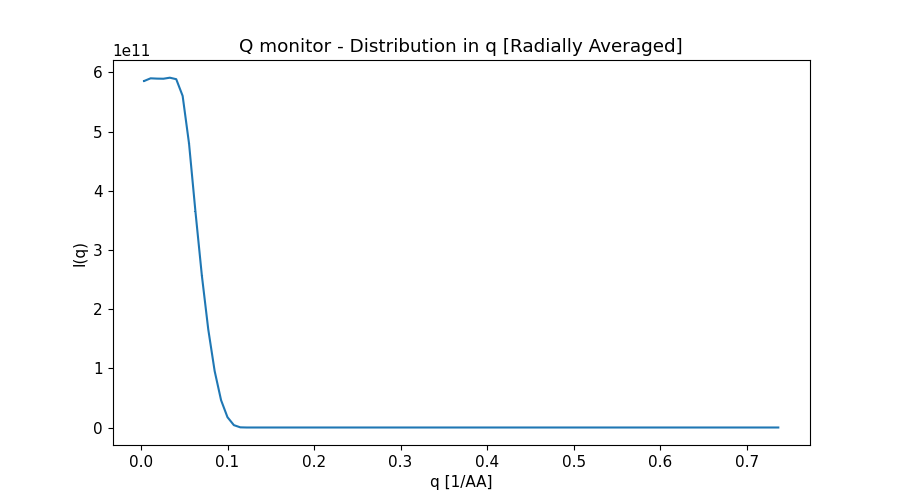

Source data for this figure (header and first rows):
x_axis, Intensity, Error
3.701717599999999973e-03, 5.856297899000000000e+11, 1.015702833000000000e+09
1.110515280000000035e-02, 5.901022435000000000e+11, 5.897153375000000000e+08
1.850858799999999943e-02, 5.895968620000000000e+11, 4.566626871999999881e+08
2.591202319999999851e-02, 5.894058342000000000e+11, 3.860422933000000119e+08
3.331545839999999759e-02, 5.911410516000000000e+11, 3.409983715000000000e+08
4.071889358999999931e-02, 5.886410585000000000e+11, 3.078052435000000000e+08
4.812232879000000185e-02, 5.604150715000000000e+11, 2.793894716999999881e+08
5.552576398999999746e-02, 4.797967970000000000e+11, 2.490487565999999940e+08
6.292919918999999307e-02, 3.648450551000000000e+11, 2.146099618000000119e+08
7.033263438999999562e-02, 2.569935029000000000e+11, 1.793880514000000060e+08
7.773606958999999816e-02, 1.658891191000000000e+11, 1.427882115000000000e+08
8.513950479000000071e-02, 9.532979962000000000e+10, 1.066425389000000060e+08
9.254293999000000326e-02, 4.619452055000000000e+10, 7.292025423999999464e+07
9.994637519000000581e-02, 1.744324746000000000e+10, 4.387059203000000119e+07
1.073498103999999953e-01, 3.977348198000000000e+09, 2.045579757999999821e+07
1.147532455999999979e-01, 2.794335106999999881e+08, 5.281078678000000305e+06
1.221566808000000004e-01, 0.000000000000000000e+00, 0.000000000000000000e+00
1.295601160000000029e-01, 0.000000000000000000e+00, 0.000000000000000000e+00
1.369635512000000055e-01, 0.000000000000000000e+00, 0.000000000000000000e+00
1.443669864000000080e-01, 0.000000000000000000e+00, 0.000000000000000000e+00
1.517704216000000106e-01, 0.000000000000000000e+00, 0.000000000000000000e+00
1.591738568000000131e-01, 0.000000000000000000e+00, 0.000000000000000000e+00
1.665772919999999879e-01, 0.000000000000000000e+00, 0.000000000000000000e+00
1.739807271999999905e-01, 0.000000000000000000e+00, 0.000000000000000000e+00
1.813841623999999930e-01, 0.000000000000000000e+00, 0.000000000000000000e+00
1.887875975999999956e-01, 0.000000000000000000e+00, 0.000000000000000000e+00
1.961910327999999981e-01, 0.000000000000000000e+00, 0.000000000000000000e+00
2.035944680000000007e-01, 0.000000000000000000e+00, 0.000000000000000000e+00
2.109979032000000032e-01, 0.000000000000000000e+00, 0.000000000000000000e+00
2.184013384000000058e-01, 0.000000000000000000e+00, 0.000000000000000000e+00
2.258047736000000083e-01, 0.000000000000000000e+00, 0.000000000000000000e+00
2.332082088000000109e-01, 0.000000000000000000e+00, 0.000000000000000000e+00
2.406116440000000134e-01, 0.000000000000000000e+00, 0.000000000000000000e+00
2.480150791999999882e-01, 0.000000000000000000e+00, 0.000000000000000000e+00
2.554185144000000185e-01, 0.000000000000000000e+00, 0.000000000000000000e+00
2.628219495999999933e-01, 0.000000000000000000e+00, 0.000000000000000000e+00
2.702253848000000236e-01, 0.000000000000000000e+00, 0.000000000000000000e+00
2.776288199999999984e-01, 0.000000000000000000e+00, 0.000000000000000000e+00
2.850322551999999732e-01, 0.000000000000000000e+00, 0.000000000000000000e+00
2.924356904000000035e-01, 0.000000000000000000e+00, 0.000000000000000000e+00
2.998391255999999783e-01, 0.000000000000000000e+00, 0.000000000000000000e+00
3.072425608000000086e-01, 0.000000000000000000e+00, 0.000000000000000000e+00
3.146459959999999834e-01, 0.000000000000000000e+00, 0.000000000000000000e+00
3.220494312000000137e-01, 0.000000000000000000e+00, 0.000000000000000000e+00
3.294528663999999885e-01, 0.000000000000000000e+00, 0.000000000000000000e+00
3.368563016000000188e-01, 0.000000000000000000e+00, 0.000000000000000000e+00
3.442597367999999936e-01, 0.000000000000000000e+00, 0.000000000000000000e+00
3.516631720000000239e-01, 0.000000000000000000e+00, 0.000000000000000000e+00
3.590666071999999986e-01, 0.000000000000000000e+00, 0.000000000000000000e+00
3.664700423999999734e-01, 0.000000000000000000e+00, 0.000000000000000000e+00
3.738734776000000037e-01, 0.000000000000000000e+00, 0.000000000000000000e+00
3.812769127000000258e-01, 0.000000000000000000e+00, 0.000000000000000000e+00
3.886803479000000006e-01, 0.000000000000000000e+00, 0.000000000000000000e+00
3.960837830999999754e-01, 0.000000000000000000e+00, 0.000000000000000000e+00
4.034872183000000057e-01, 0.000000000000000000e+00, 0.000000000000000000e+00
4.108906534999999804e-01, 0.000000000000000000e+00, 0.000000000000000000e+00
4.182940887000000107e-01, 0.000000000000000000e+00, 0.000000000000000000e+00
4.256975238999999855e-01, 0.000000000000000000e+00, 0.000000000000000000e+00
4.331009591000000158e-01, 0.000000000000000000e+00, 0.000000000000000000e+00
4.405043942999999906e-01, 0.000000000000000000e+00, 0.000000000000000000e+00
... 40 more rows
